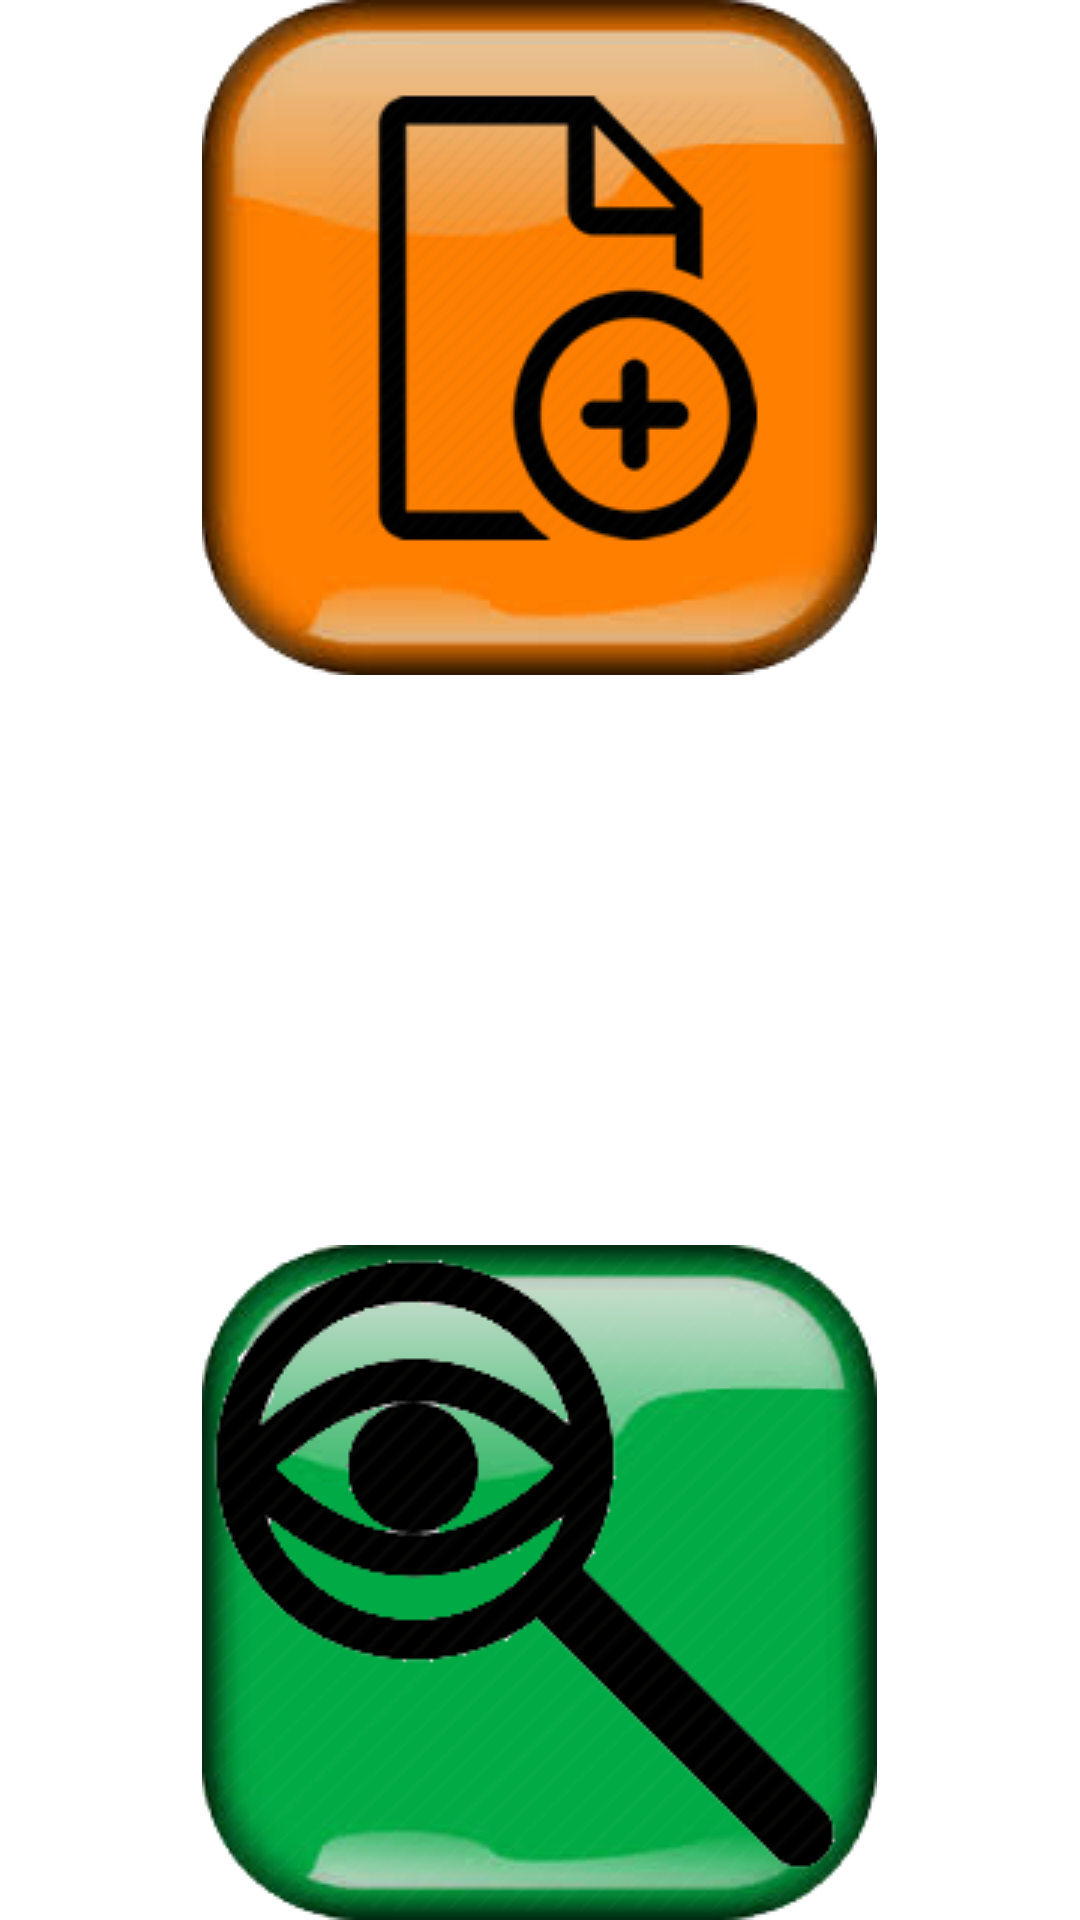

Android layout source for this screen:
<!-- AndroidManifest.xml: application theme CustomActionBarTheme -->
<!-- res/layout/activity_password_data.xml -->
<RelativeLayout xmlns:android="http://schemas.android.com/apk/res/android"
    xmlns:tools="http://schemas.android.com/tools" android:layout_width="match_parent"
    android:layout_height="match_parent" android:paddingLeft="@dimen/activity_horizontal_margin"
    android:paddingRight="@dimen/activity_horizontal_margin"
    android:paddingTop="@dimen/activity_vertical_margin"
    android:paddingBottom="@dimen/activity_vertical_margin"
    tools:context="com.mcorbridge.passwordprotector.ReadPasswordActivity">

    <ImageView
        android:layout_width="wrap_content"
        android:layout_height="wrap_content"
        android:id="@+id/imageView2"
        android:src="@drawable/create"
        android:layout_alignParentTop="true"
        android:layout_centerHorizontal="true"
        android:onClick="doCreate"/>

    <ImageView
        android:layout_width="wrap_content"
        android:layout_height="wrap_content"
        android:id="@+id/imageView"
        android:src="@drawable/read"
        android:layout_alignParentBottom="true"
        android:layout_centerHorizontal="true"
        android:onClick="doRead"/>

</RelativeLayout>
<!-- resources referenced by this layout -->
<resources>
  <!-- drawable create: png bitmap (drawable, 129499 bytes) -->
  <!-- drawable read: png bitmap (drawable, 120011 bytes) -->
  <style name="CustomActionBarTheme" parent="@android:style/Theme.Holo.Light.DarkActionBar">
          <item name="android:actionBarStyle">@style/MyActionBar</item>
      </style>
  <style name="MyActionBar" parent="@android:style/Widget.Holo.Light.ActionBar.Solid.Inverse">
          <item name="android:background">@drawable/actionbar_background</item>
          <item name="android:icon">@drawable/lock_icon</item>
      </style>
  <!-- drawable actionbar_background: png bitmap (drawable, 47299 bytes) -->
  <!-- drawable lock_icon: png bitmap (drawable, 53456 bytes) -->
</resources>
